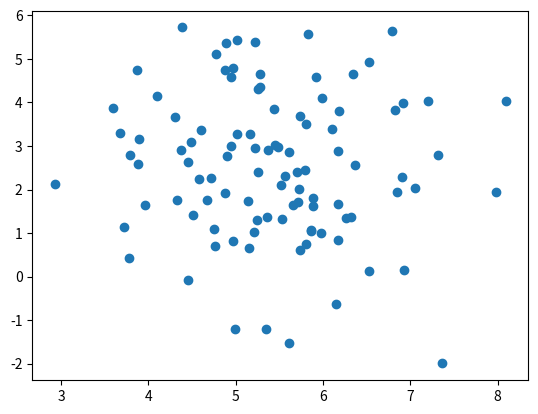

Generate this figure with matplotlib:
#!/usr/bin/env python

import numpy as np
import matplotlib.pyplot as plt


class Random2DGaussian:
    def __init__(self):
        self.minx = 0
        self.maxx = 10
        self.miny = 0
        self.maxy = 10

        self.distribution_variance = 5

        np.random.seed(100)

    def get_sample(self, sample_count):
        distribution_mean = np.random.random_sample(2) * (self.maxx, self.maxy) # considering mins are 0

        eigvals = np.random.random_sample(2)
        eigvals *= (self.maxx / self.distribution_variance, self.maxy/self.distribution_variance)
        eigvals **= 2

        diagonal_matrix = np.diag(eigvals) # this ?

        rot_matrix_angle = np.random.random_sample() * np.pi * 2

        rot_matrix = np.array(
            [
                [np.cos(rot_matrix_angle), - np.sin(rot_matrix_angle)],
                [np.sin(rot_matrix_angle), np.cos(rot_matrix_angle)]
            ]
        )

        sigma_matrix = np.dot(np.transpose(rot_matrix), diagonal_matrix, rot_matrix)

        sample = np.random.multivariate_normal(distribution_mean, sigma_matrix, sample_count)

        return sample


if __name__ == "__main__":
    G = Random2DGaussian()
    X = G.get_sample(100)
    plt.scatter(X[:, 0], X[:, 1])
    plt.show()
